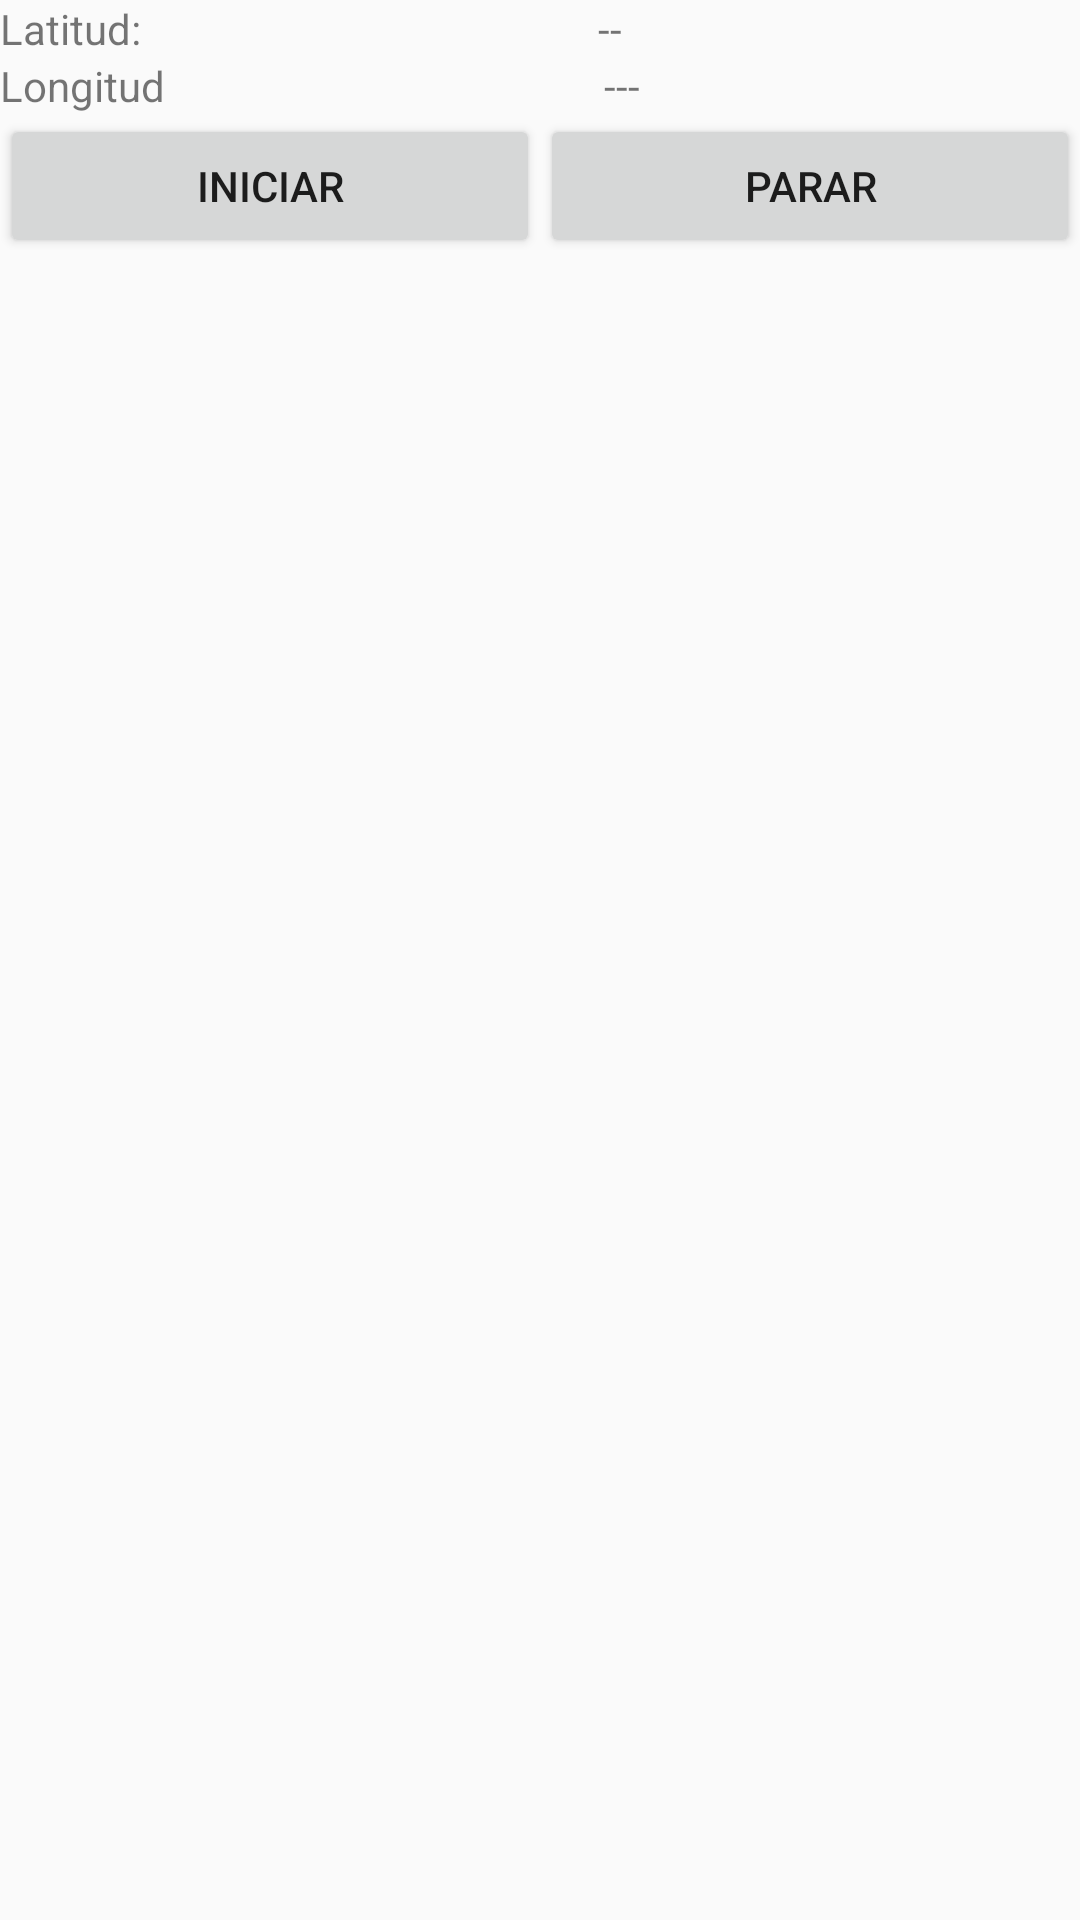

The Android layout XML behind this screen, and the referenced resources:
<!-- AndroidManifest.xml: application theme AppTheme -->
<!-- res/layout/activity_localizacion.xml -->
<?xml version="1.0" encoding="utf-8"?>
<android.support.constraint.ConstraintLayout xmlns:android="http://schemas.android.com/apk/res/android"
    xmlns:app="http://schemas.android.com/apk/res-auto"
    xmlns:tools="http://schemas.android.com/tools"
    android:layout_width="match_parent"
    android:layout_height="match_parent"
    tools:context="com.constructor.sidisas.constructor.LocalizacionActivity">

    <LinearLayout
        android:layout_width="match_parent"
        android:layout_height="match_parent"
        android:orientation="vertical">

        <LinearLayout
            android:layout_width="match_parent"
            android:layout_height="wrap_content"
            android:orientation="horizontal">

            <TextView
                android:id="@+id/textView7"
                android:layout_width="wrap_content"
                android:layout_height="wrap_content"
                android:layout_weight="1"
                android:text="Latitud:" />

            <TextView
                android:id="@+id/txtVwLatitud"
                android:layout_width="wrap_content"
                android:layout_height="wrap_content"
                android:layout_weight="1"
                android:text="--" />

        </LinearLayout>


        <LinearLayout
            android:layout_width="match_parent"
            android:layout_height="wrap_content"
            android:orientation="horizontal">

            <TextView
                android:id="@+id/textView9"
                android:layout_width="wrap_content"
                android:layout_height="wrap_content"
                android:layout_weight="1"
                android:text="Longitud" />

            <TextView
                android:id="@+id/txtLongitud"
                android:layout_width="wrap_content"
                android:layout_height="wrap_content"
                android:layout_weight="1"
                android:text="---" />
        </LinearLayout>


        <LinearLayout
            android:layout_width="match_parent"
            android:layout_height="wrap_content"
            android:layout_weight="1"
            android:orientation="horizontal">

            <Button
                android:id="@+id/button"
                android:layout_width="wrap_content"
                android:layout_height="wrap_content"
                android:onClick="onClickGo"
                android:layout_weight="1"
                android:text="Iniciar" />

            <Button
                android:id="@+id/button2"
                android:layout_width="wrap_content"
                android:onClick="onClickStop"
                android:layout_height="wrap_content"
                android:layout_weight="1"
                android:text="Parar" />
        </LinearLayout>


    </LinearLayout>
</android.support.constraint.ConstraintLayout>
<!-- resources referenced by this layout -->
<resources>
  <style name="AppTheme" parent="Theme.AppCompat.Light.DarkActionBar">
          
          <item name="colorPrimary">@color/colorPrimary</item>
          <item name="colorPrimaryDark">@color/colorPrimaryDark</item>
          <item name="colorAccent">@color/colorAccent</item>
          <item name="colorControlActivated">@color/colorBlue</item>
          <item name="colorControlHighlight">@color/colorBlue</item>
      </style>
  <color name="colorPrimary">#3f51b5</color>
  <color name="colorPrimaryDark">#303f9f</color>
  <color name="colorAccent">#e87aa0</color>
  <color name="colorBlue">#2196f3</color>
</resources>
